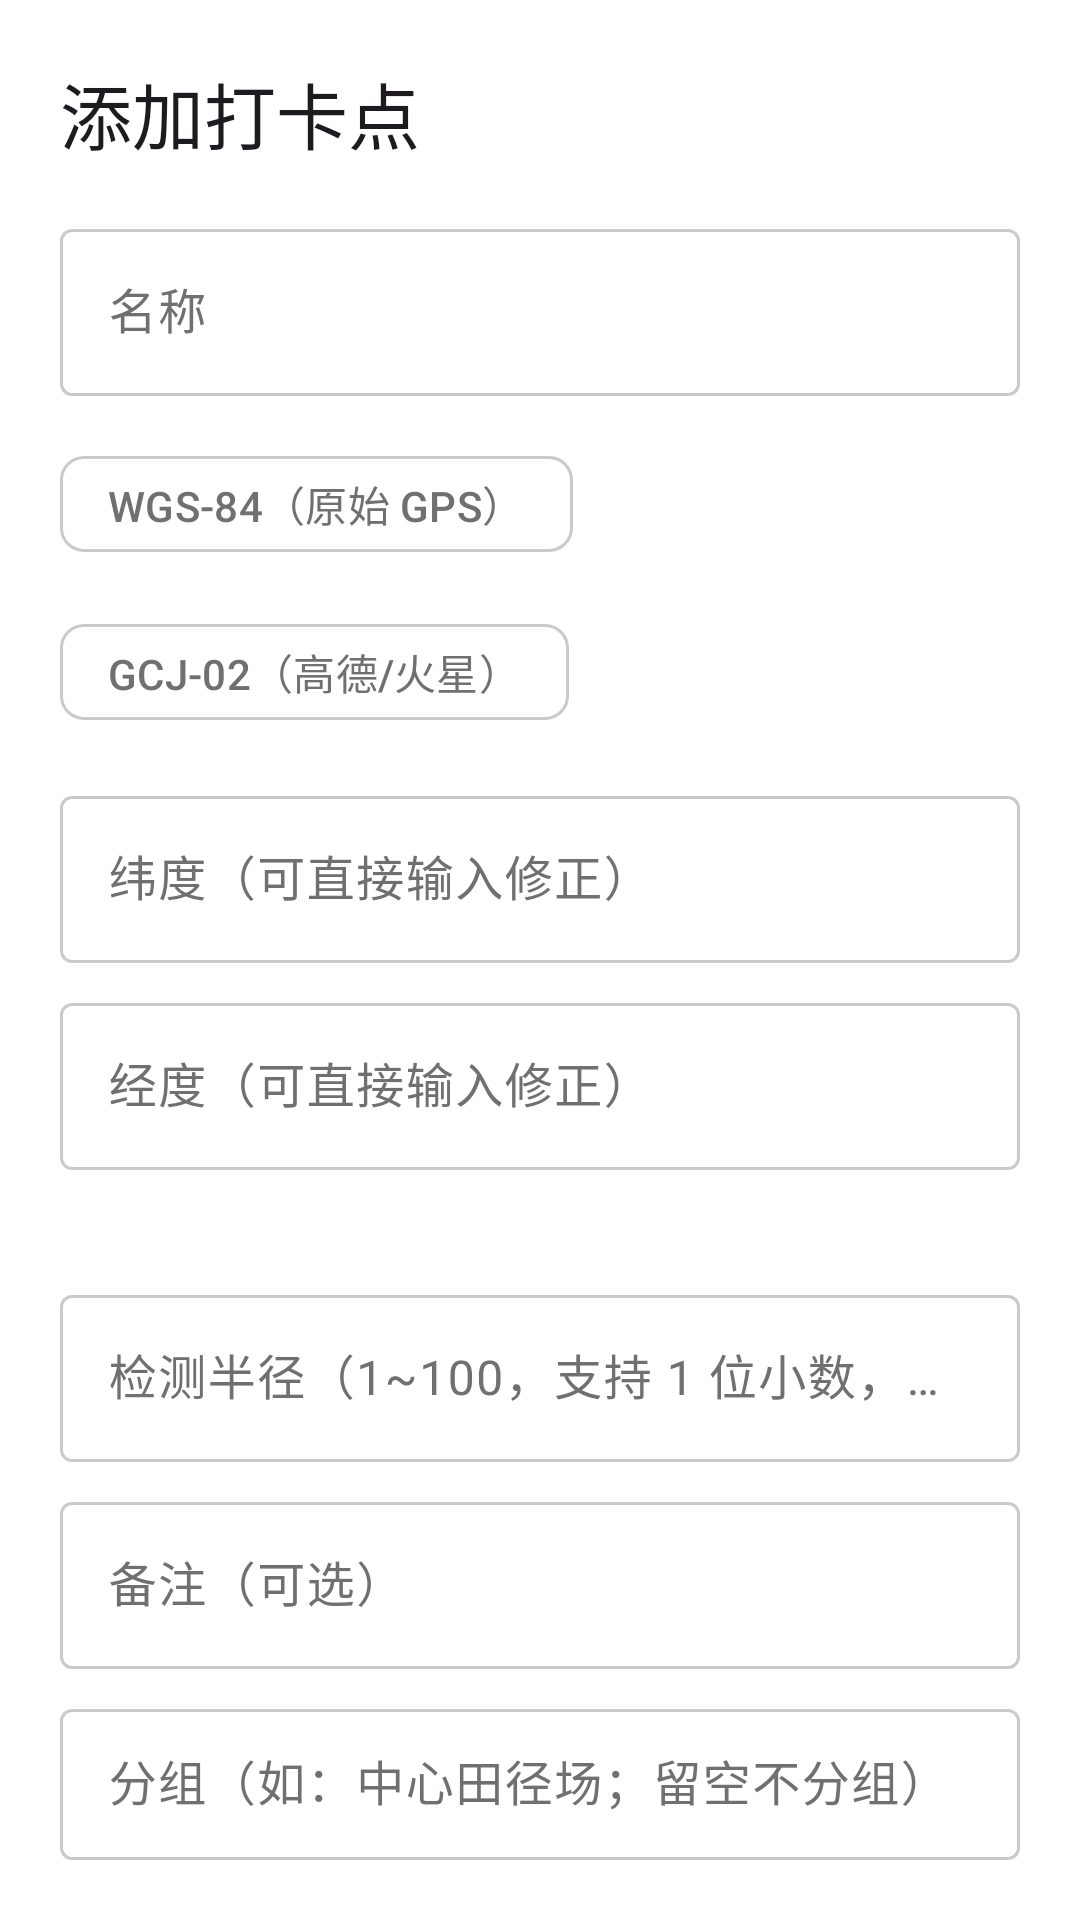

Reconstruct the res/layout file that produces this screen, plus the resources it refers to.
<!-- AndroidManifest.xml: application theme Theme.RunMate -->
<!-- res/layout/sheet_checkpoint.xml -->
<?xml version="1.0" encoding="utf-8"?>
<LinearLayout xmlns:android="http://schemas.android.com/apk/res/android"
    xmlns:app="http://schemas.android.com/apk/res-auto"
    android:layout_width="match_parent"
    android:layout_height="wrap_content"
    android:orientation="vertical"
    android:padding="20dp">

    <TextView
        android:id="@+id/tvSheetTitle"
        android:layout_width="match_parent"
        android:layout_height="wrap_content"
        android:textAppearance="?attr/textAppearanceHeadlineSmall"
        android:text="@string/add_point" />

    <com.google.android.material.textfield.TextInputLayout
        android:id="@+id/tilCpName"
        android:layout_width="match_parent"
        android:layout_height="wrap_content"
        android:layout_marginTop="16dp"
        android:hint="@string/cp_name">
        <com.google.android.material.textfield.TextInputEditText
            android:id="@+id/etCpName"
            android:layout_width="match_parent"
            android:layout_height="wrap_content" />
    </com.google.android.material.textfield.TextInputLayout>

    <com.google.android.material.chip.ChipGroup
        android:id="@+id/chipsCoord"
        android:layout_width="wrap_content"
        android:layout_height="wrap_content"
        android:layout_marginTop="12dp"
        app:singleSelection="true"
        app:selectionRequired="true">
        <com.google.android.material.chip.Chip
            android:id="@+id/chipWgs" style="@style/Widget.Material3.Chip.Filter"
            android:layout_width="wrap_content" android:layout_height="wrap_content"
            android:checkable="true" android:text="@string/coord_wgs" />
        <com.google.android.material.chip.Chip
            android:id="@+id/chipGcj" style="@style/Widget.Material3.Chip.Filter"
            android:layout_width="wrap_content" android:layout_height="wrap_content"
            android:text="@string/coord_gcj" />
    </com.google.android.material.chip.ChipGroup>

    <com.google.android.material.textfield.TextInputLayout
        android:id="@+id/tilLat" android:layout_width="match_parent"
        android:layout_height="wrap_content" android:layout_marginTop="12dp"
        android:hint="纬度（可直接输入修正）">
        <com.google.android.material.textfield.TextInputEditText
            android:id="@+id/etLat" android:layout_width="match_parent" android:layout_height="wrap_content"
            android:inputType="numberDecimal|numberSigned" />
    </com.google.android.material.textfield.TextInputLayout>

    <com.google.android.material.textfield.TextInputLayout
        android:id="@+id/tilLon" android:layout_width="match_parent"
        android:layout_height="wrap_content" android:layout_marginTop="8dp"
        android:hint="经度（可直接输入修正）">
        <com.google.android.material.textfield.TextInputEditText
            android:id="@+id/etLon" android:layout_width="match_parent" android:layout_height="wrap_content"
            android:inputType="numberDecimal|numberSigned" />
    </com.google.android.material.textfield.TextInputLayout>

    <TextView
        android:id="@+id/tvSheetCoords"
        android:layout_width="match_parent"
        android:layout_height="wrap_content"
        android:layout_marginTop="8dp"
        android:textAppearance="?attr/textAppearanceBodySmall"
        android:fontFamily="monospace"
        android:textColor="?attr/colorOnSurfaceVariant"
        android:text="" />

    
    <com.google.android.material.textfield.TextInputLayout
        android:id="@+id/tilCpRadius"
        android:layout_width="match_parent"
        android:layout_height="wrap_content"
        android:layout_marginTop="12dp"
        app:suffixText="m"
        android:hint="@string/cp_radius_hint">
        <com.google.android.material.textfield.TextInputEditText
            android:id="@+id/etCpRadius"
            android:layout_width="match_parent"
            android:layout_height="wrap_content"
            android:inputType="numberDecimal"
            android:maxLength="6"
            android:singleLine="true" />
    </com.google.android.material.textfield.TextInputLayout>

    <com.google.android.material.textfield.TextInputLayout
        android:id="@+id/tilCpNote" android:layout_width="match_parent"
        android:layout_height="wrap_content" android:layout_marginTop="8dp"
        android:hint="@string/cp_note">
        <com.google.android.material.textfield.TextInputEditText
            android:id="@+id/etCpNote" android:layout_width="match_parent"
            android:layout_height="wrap_content" />
    </com.google.android.material.textfield.TextInputLayout>

    
    <com.google.android.material.textfield.TextInputLayout
        android:id="@+id/tilCpGroup" android:layout_width="match_parent"
        android:layout_height="wrap_content" android:layout_marginTop="8dp"
        android:hint="@string/cp_group">
        <com.google.android.material.textfield.TextInputEditText
            android:id="@+id/etCpGroup" android:layout_width="match_parent"
            android:layout_height="wrap_content" android:inputType="text" android:maxLines="1" />
    </com.google.android.material.textfield.TextInputLayout>

    <LinearLayout
        android:layout_width="match_parent"
        android:layout_height="wrap_content"
        android:layout_marginTop="16dp"
        android:orientation="horizontal">

        <com.google.android.material.button.MaterialButton
            android:id="@+id/btnSheetDelete"
            style="?attr/materialButtonOutlinedStyle"
            android:layout_width="0dp"
            android:layout_weight="1"
            android:layout_height="wrap_content"
            android:text="@string/delete"
            android:visibility="gone" />

        <com.google.android.material.button.MaterialButton
            android:id="@+id/btnSheetSave"
            style="@style/Widget.RunMate.PillButton"
            android:layout_width="0dp"
            android:layout_weight="2"
            android:layout_height="wrap_content"
            android:layout_marginStart="12dp"
            android:text="@string/save" />
    </LinearLayout>
</LinearLayout>
<!-- resources referenced by this layout -->
<resources>
  <string name="add_point">添加打卡点</string>
  <string name="coord_gcj">GCJ-02（高德/火星）</string>
  <string name="coord_wgs">WGS-84（原始 GPS）</string>
  <string name="cp_group">分组（如：中心田径场；留空不分组）</string>
  <string name="cp_name">名称</string>
  <string name="cp_note">备注（可选）</string>
  <string name="cp_radius_hint">检测半径（1~100，支持 1 位小数，单位米）</string>
  <string name="delete">删除</string>
  <string name="save">保存</string>
  <style name="Widget.RunMate.PillButton" parent="Widget.Material3.Button">
          <item name="shapeAppearanceOverlay">@style/ShapeAppearance.RunMate.Pill</item>
          <item name="android:minHeight">56dp</item>
          <item name="android:textSize">16sp</item>
          <item name="android:letterSpacing">0.08</item>
          <item name="android:textStyle">bold</item>
          <item name="android:paddingStart">28dp</item>
          <item name="android:paddingEnd">28dp</item>
      </style>
  <style name="ShapeAppearance.RunMate.Pill" parent="">
          <item name="cornerFamily">rounded</item>
          <item name="cornerSize">999dp</item>
      </style>
  <color name="md_primary">#FF111111</color>
  <color name="md_on_primary">#FFFFFFFF</color>
  <color name="md_primary_container">#FFE5E5E5</color>
  <color name="md_on_primary_container">#FF111111</color>
  <color name="md_secondary">#FF39393B</color>
  <color name="md_on_secondary">#FFFFFFFF</color>
  <color name="md_secondary_container">#FFF5F5F5</color>
  <color name="md_on_secondary_container">#FF39393B</color>
  <color name="md_tertiary">#FF1151FF</color>
  <color name="md_on_tertiary">#FFFFFFFF</color>
  <color name="md_tertiary_container">#FFD6E2FF</color>
  <color name="md_on_tertiary_container">#FF00308F</color>
  <color name="md_error">#FFD30005</color>
  <color name="md_on_error">#FFFFFFFF</color>
  <color name="md_error_container">#FFFFDAD4</color>
  <color name="md_on_error_container">#FF780700</color>
  <color name="md_background">#FFFFFFFF</color>
  <color name="md_on_background">#FF111111</color>
  <color name="md_surface">#FFFFFFFF</color>
  <color name="md_on_surface">#FF111111</color>
  <color name="md_surface_variant">#FFF5F5F5</color>
  <color name="md_on_surface_variant">#FF707072</color>
  <color name="md_outline">#FFCACACB</color>
  <color name="md_outline_variant">#FFE5E5E5</color>
</resources>
